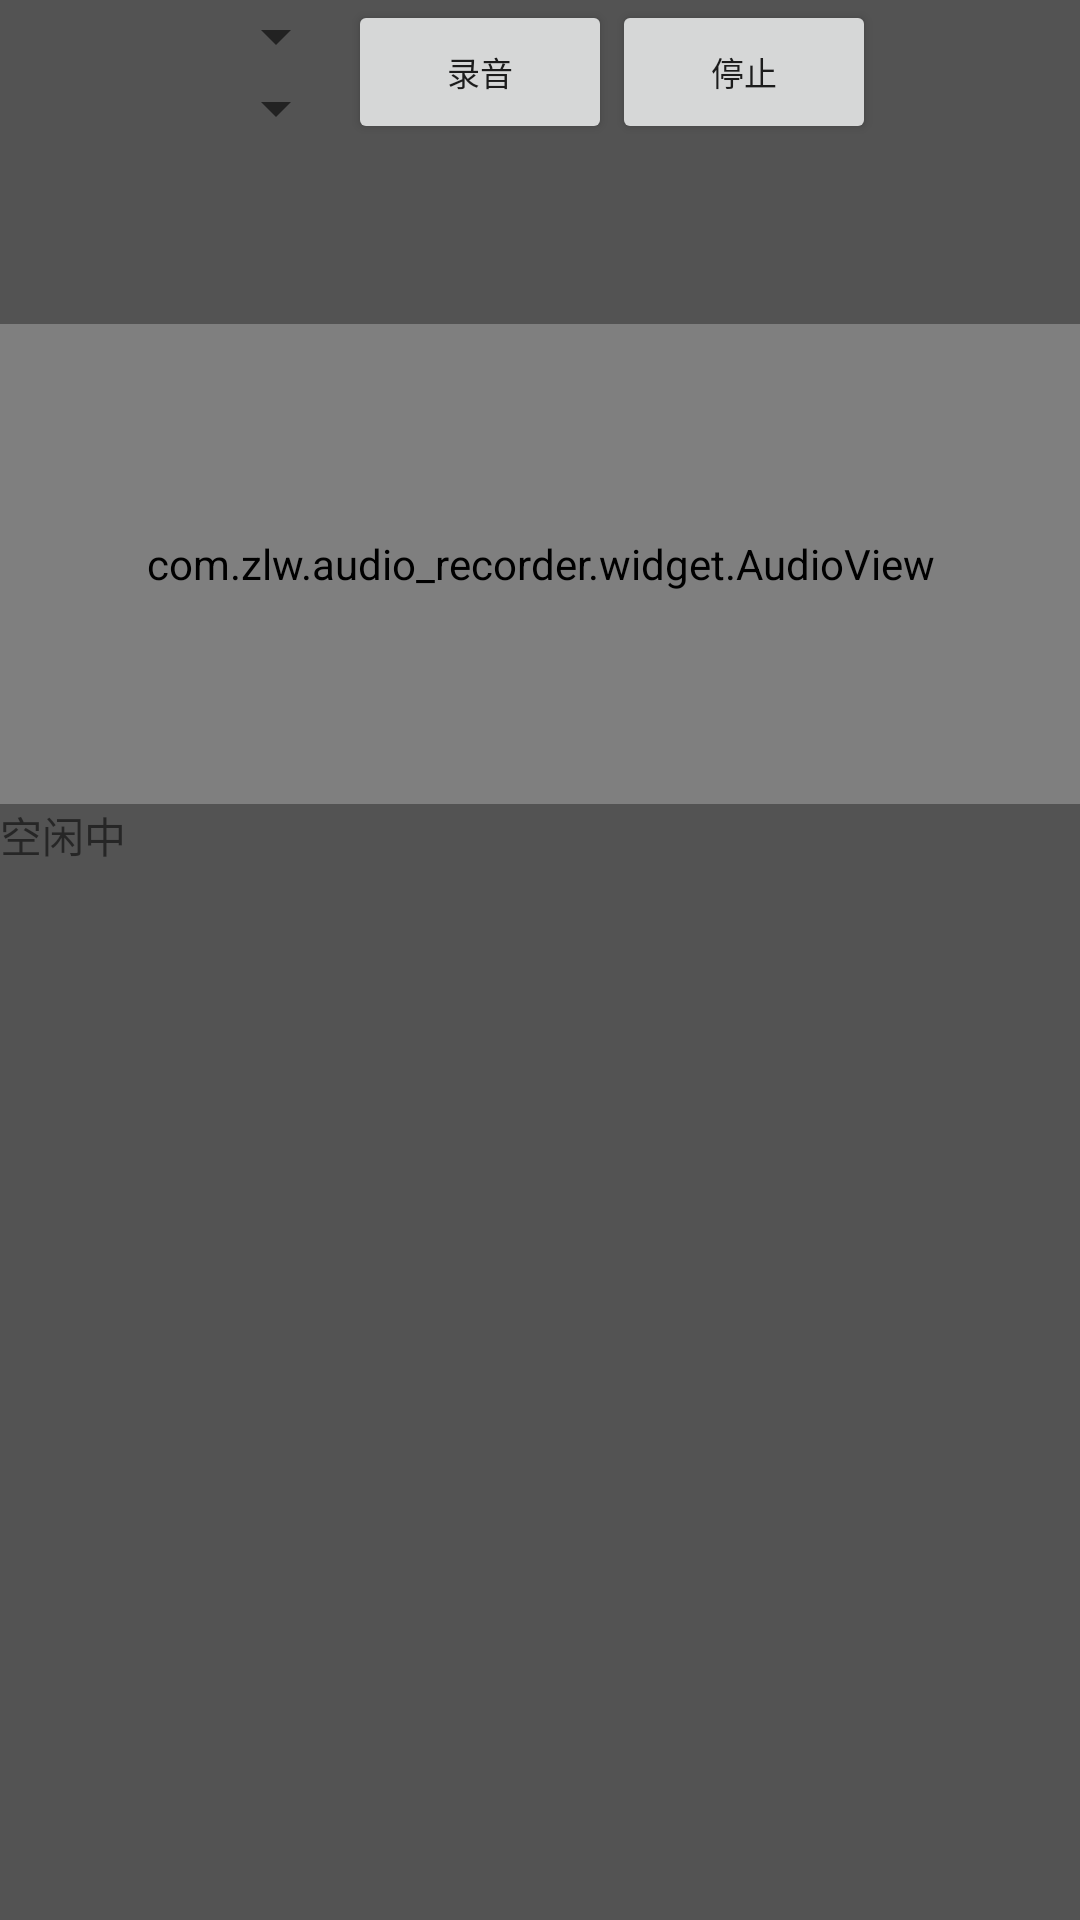

Here is an Android app screen rendered from its layout file. Give the layout XML and the strings, colors and styles it references.
<!-- AndroidManifest.xml: application theme Theme.ZlwAudioRecorder -->
<!-- res/layout/activity_hz.xml -->
<?xml version="1.0" encoding="utf-8"?>
<RelativeLayout xmlns:android="http://schemas.android.com/apk/res/android"
    xmlns:tools="http://schemas.android.com/tools"
    android:layout_width="match_parent"
    android:layout_height="match_parent"
    android:gravity="center_horizontal"
    android:orientation="vertical"
    tools:context=".MainActivity">

    <ImageView
        android:layout_width="match_parent"
        android:layout_height="match_parent"
        android:contentDescription="@string/basic_functions"
        android:scaleType="centerCrop" />

    <LinearLayout
        android:layout_width="match_parent"
        android:layout_height="match_parent"
        android:background="#aa000000"
        android:gravity="center_horizontal"
        android:orientation="vertical"
        tools:context=".MainActivity">


        <LinearLayout
            android:layout_width="wrap_content"
            android:layout_height="wrap_content"
            android:orientation="horizontal">

            <LinearLayout
                android:layout_width="wrap_content"
                android:layout_height="wrap_content"
                android:orientation="vertical">

                <Spinner
                    android:id="@+id/spUpStyle"
                    android:layout_width="wrap_content"
                    android:layout_height="wrap_content"
                    android:spinnerMode="dropdown" />

                <Spinner
                    android:id="@+id/spDownStyle"
                    android:layout_width="wrap_content"
                    android:layout_height="wrap_content"
                    android:spinnerMode="dropdown" />
            </LinearLayout>

            <Button
                android:id="@+id/btRecord"
                android:layout_width="wrap_content"
                android:layout_height="wrap_content"
                android:text="@string/main_start"
                android:textSize="11sp" />

            <Button
                android:id="@+id/btStop"
                android:layout_width="wrap_content"
                android:layout_height="wrap_content"
                android:text="@string/main_stop"
                android:textSize="11sp" />
        </LinearLayout>

        <RelativeLayout
            android:layout_width="match_parent"
            android:layout_height="wrap_content"
            android:layout_marginTop="60dp">

            <com.zlw.audio_recorder.widget.AudioView
                android:id="@+id/audioView"
                android:layout_width="match_parent"
                android:layout_height="160dp" />

        </RelativeLayout>

        <TextView
            android:id="@+id/tvState"
            android:layout_width="match_parent"
            android:layout_height="wrap_content"
            android:text="@string/main_status" />

    </LinearLayout>
</RelativeLayout>
<!-- resources referenced by this layout -->
<resources>
  <string name="basic_functions">Basic functions</string>
  <string name="main_start">录音</string>
  <string name="main_status">空闲中</string>
  <string name="main_stop">停止</string>
  <style name="Theme.ZlwAudioRecorder" parent="Theme.AppCompat.Light.NoActionBar" />
</resources>
